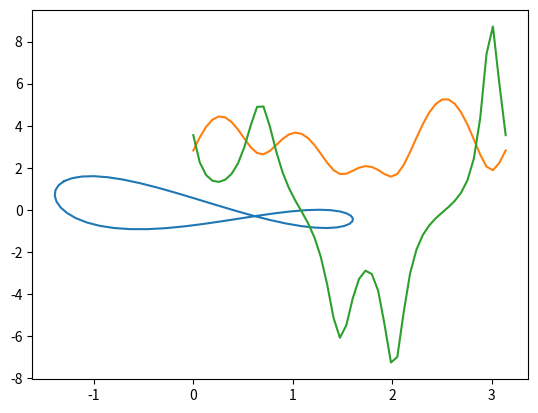

Python code for this plot:
import numpy as np


class AsymetricMotion:

    def __init__(self) -> None:
        super().__init__()

        self.a = 3
        self.b = 1.6
        self.c1 = 1
        self.c2 = 1
        self.c3 = 1
        self.c4 = 2.5
        self.c5 = 3
        self.c6 = 8.2
        self.c7 = 1
        self.c8 = 4.56

    def calculate(self, t, b=0, symmetrical_offset=True):
        self.r = np.vstack([self.a * np.cos(self.c1 * (t - self.c2)) * np.cos(self.c3 * (t - self.c4)),
                            self.b * np.cos(self.c5 * (t - self.c6)) * np.sin(self.c7 * (t - self.c8))])

        self.v = np.vstack(
            [
                -self.a * (np.cos(self.c3 * (t - self.c4)) * np.sin(self.c1 * (t - self.c2)) * self.c1 +
                           np.cos(self.c1 * (t - self.c2)) * np.sin(self.c3 * (t - self.c4)) * self.c3),
                -self.b * np.sin(self.c5 * (t - self.c6)) * np.sin(self.c7 * (t - self.c8)) * self.c5 +
                self.b * np.cos(self.c5 * (t - self.c6)) * np.cos(self.c7 * (t - self.c8)) * self.c7
            ]
        )

        self.ac = np.vstack(
            [
                2 * self.a * np.sin(self.c1 * (t - self.c2)) *
                np.sin(self.c3 * (t - self.c4)) * self.c1 * self.c3 -
                self.a * np.cos(self.c1 * (t - self.c2)) * np.cos(self.c3 * (t - self.c4)) *
                (self.c1 ** 2 + self.c3 ** 2),
                -2 * self.b * np.cos(self.c7 * (t - self.c8)) *
                np.sin(self.c5 * (t - self.c6)) *
                self.c5 * self.c7 -
                self.b * np.cos(self.c5 * (t - self.c6)) *
                np.sin(self.c7 * (t - self.c8)) *
                (self.c5 ** 2 + self.c7 ** 2)
            ]
        )

        self.v_mag = np.linalg.norm(self.v, axis=0)

        self.k = np.cross(self.v, self.ac, axis=0) / (self.v_mag ** 3)

        self.w = self.v_mag * self.k


if __name__ == '__main__':
    import matplotlib.pyplot as plt

    t = np.linspace(0, np.pi)

    model = AsymetricMotion()

    model.calculate(t)

    plt.plot(model.r[0], model.r[1])
    plt.show()

    plt.plot(t, model.v_mag)
    plt.plot(t, model.w)
    plt.show()
